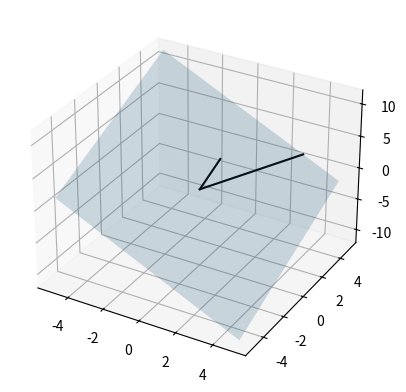

Reproduce this figure in Python. (Note: this script raises an exception after producing the figure.)
import numpy as np
import matplotlib.pyplot as plt

S = np.array([ [3,0],
               [5,2],
               [1,2] ])

v = np.array([[-3], [1], [5]])
# v = np.array([[1], [7], [3]])


fig = plt.figure()
ax = fig.add_subplot(projection='3d')

xx, yy = np.meshgrid(np.linspace(-5,5,10),np.linspace(-5,5,10))
cp = np.cross(S[:,0],S[:,1])
z1 = (-cp[0]*xx - cp[1]*yy)/cp[2]
ax.plot_surface(xx,yy,z1,alpha=.2)


ax.plot([0, S[0,0]],[0, S[1,0]], [0, S[2,0]],'k')
ax.plot([0, S[0,1]],[0, S[1,1]], [0, S[2,1]],'k')

ax.plot([0, v[0]],[0, v[1]], [0, v[2]], 'r')

ax.view_init(elev=150,azim=0)
plt.show()